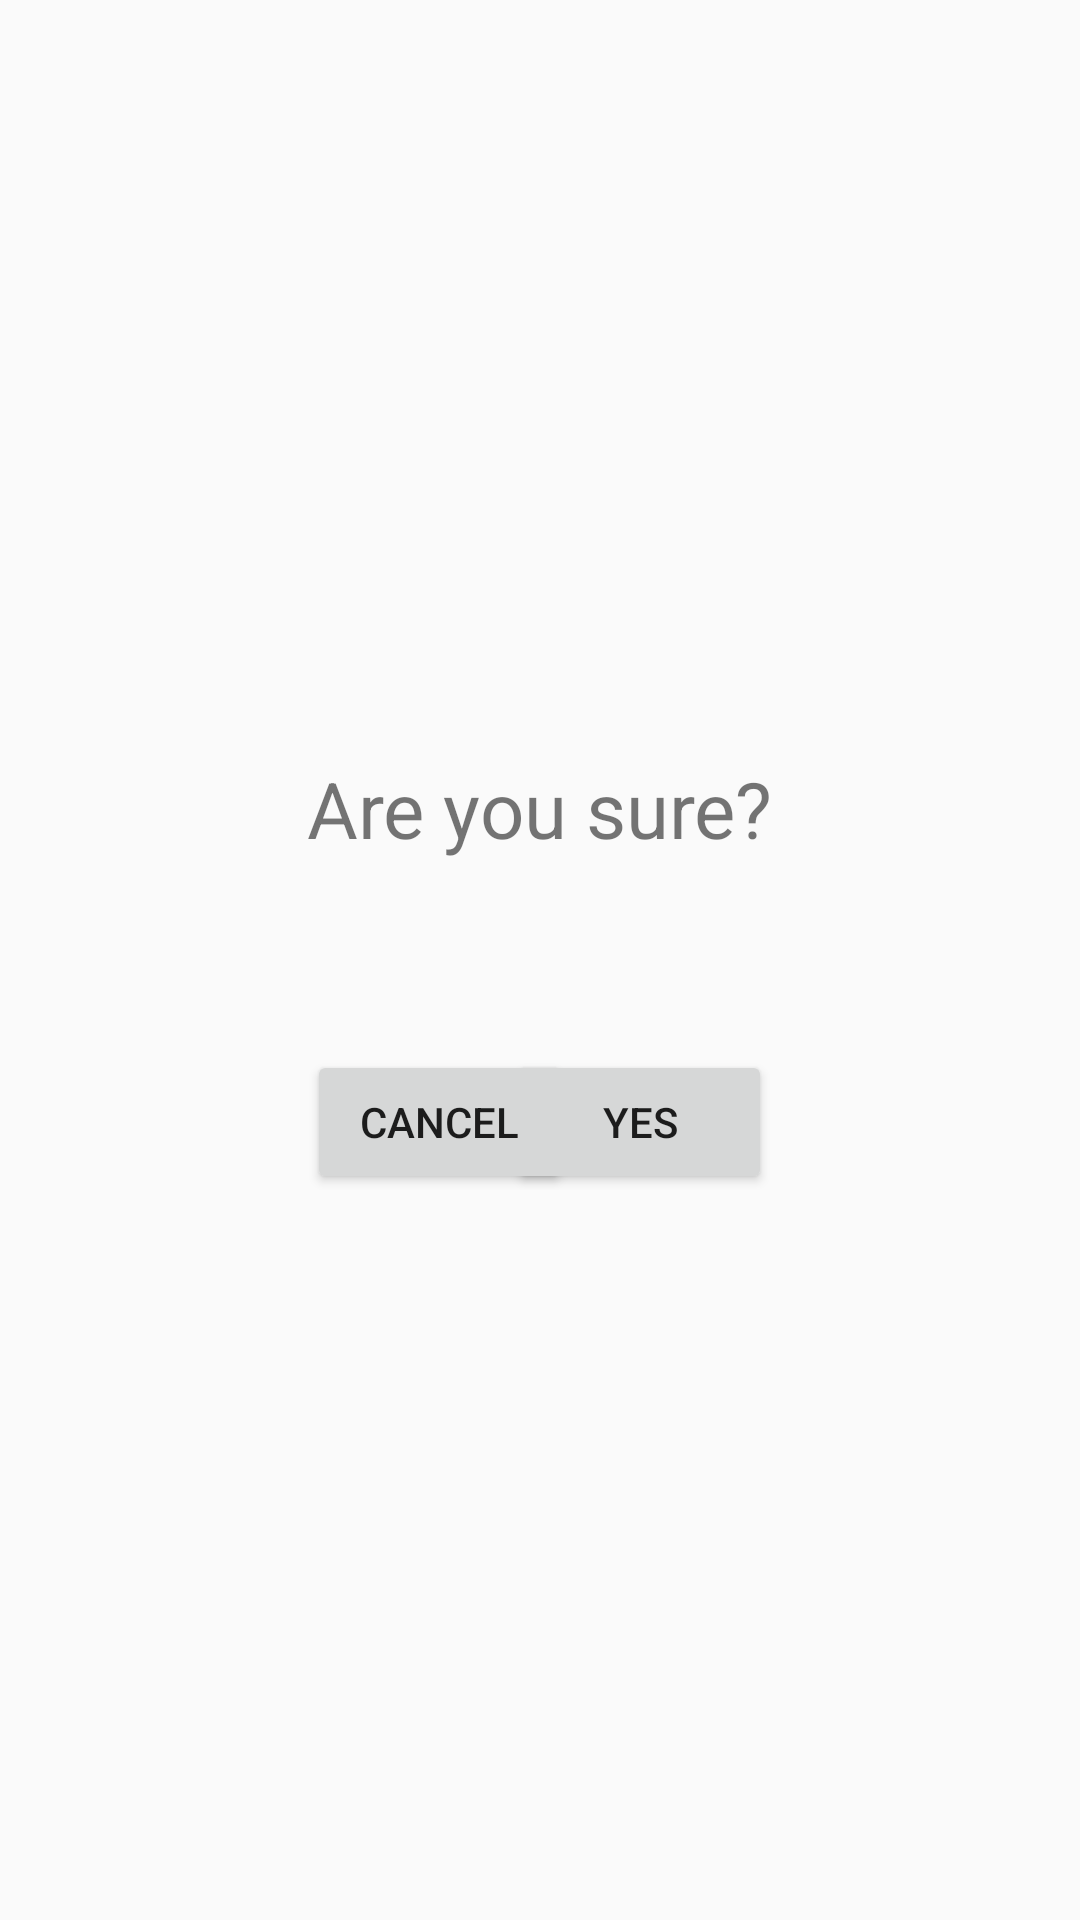

Write the Android layout XML for this screen, with the resource values it uses.
<!-- AndroidManifest.xml: application theme AppTheme -->
<!-- res/layout/housing_popup.xml -->
<?xml version="1.0" encoding="utf-8"?>
<RelativeLayout xmlns:android="http://schemas.android.com/apk/res/android"
    android:layout_width="match_parent" android:layout_height="match_parent">

    <TextView
        android:text="Are you sure?"
        android:textSize="26sp"
        android:gravity="center"
        android:layout_width="wrap_content"
        android:layout_height="wrap_content"
        android:layout_alignParentTop="true"
        android:layout_centerHorizontal="true"
        android:layout_marginTop="252dp"
        android:id="@+id/textView" />

    <Button
        android:text="Cancel"
        android:layout_width="wrap_content"
        android:layout_height="wrap_content"
        android:layout_marginTop="63dp"
        android:id="@+id/button3"
        android:layout_below="@+id/textView"
        android:layout_alignStart="@+id/textView" />

    <Button
        android:text="Yes"
        android:layout_width="wrap_content"
        android:layout_height="wrap_content"
        android:id="@+id/button4"
        android:layout_alignBaseline="@+id/button3"
        android:layout_alignBottom="@+id/button3"
        android:layout_alignEnd="@+id/textView" />

</RelativeLayout>
<!-- resources referenced by this layout -->
<resources>
  <style name="AppTheme" parent="Theme.AppCompat.Light.DarkActionBar">
          
          <item name="colorPrimary">@color/colorPrimary</item>
          <item name="colorPrimaryDark">@color/colorPrimaryDark</item>
          <item name="colorAccent">@color/colorAccent</item>
      </style>
  <!-- not gathered from this repository: default colours our renderer supplied (Android Studio template values) -->
  <color name="colorPrimary">#FF6200EE</color>
  <color name="colorPrimaryDark">#FF3700B3</color>
  <color name="colorAccent">#FF03DAC5</color>
</resources>
